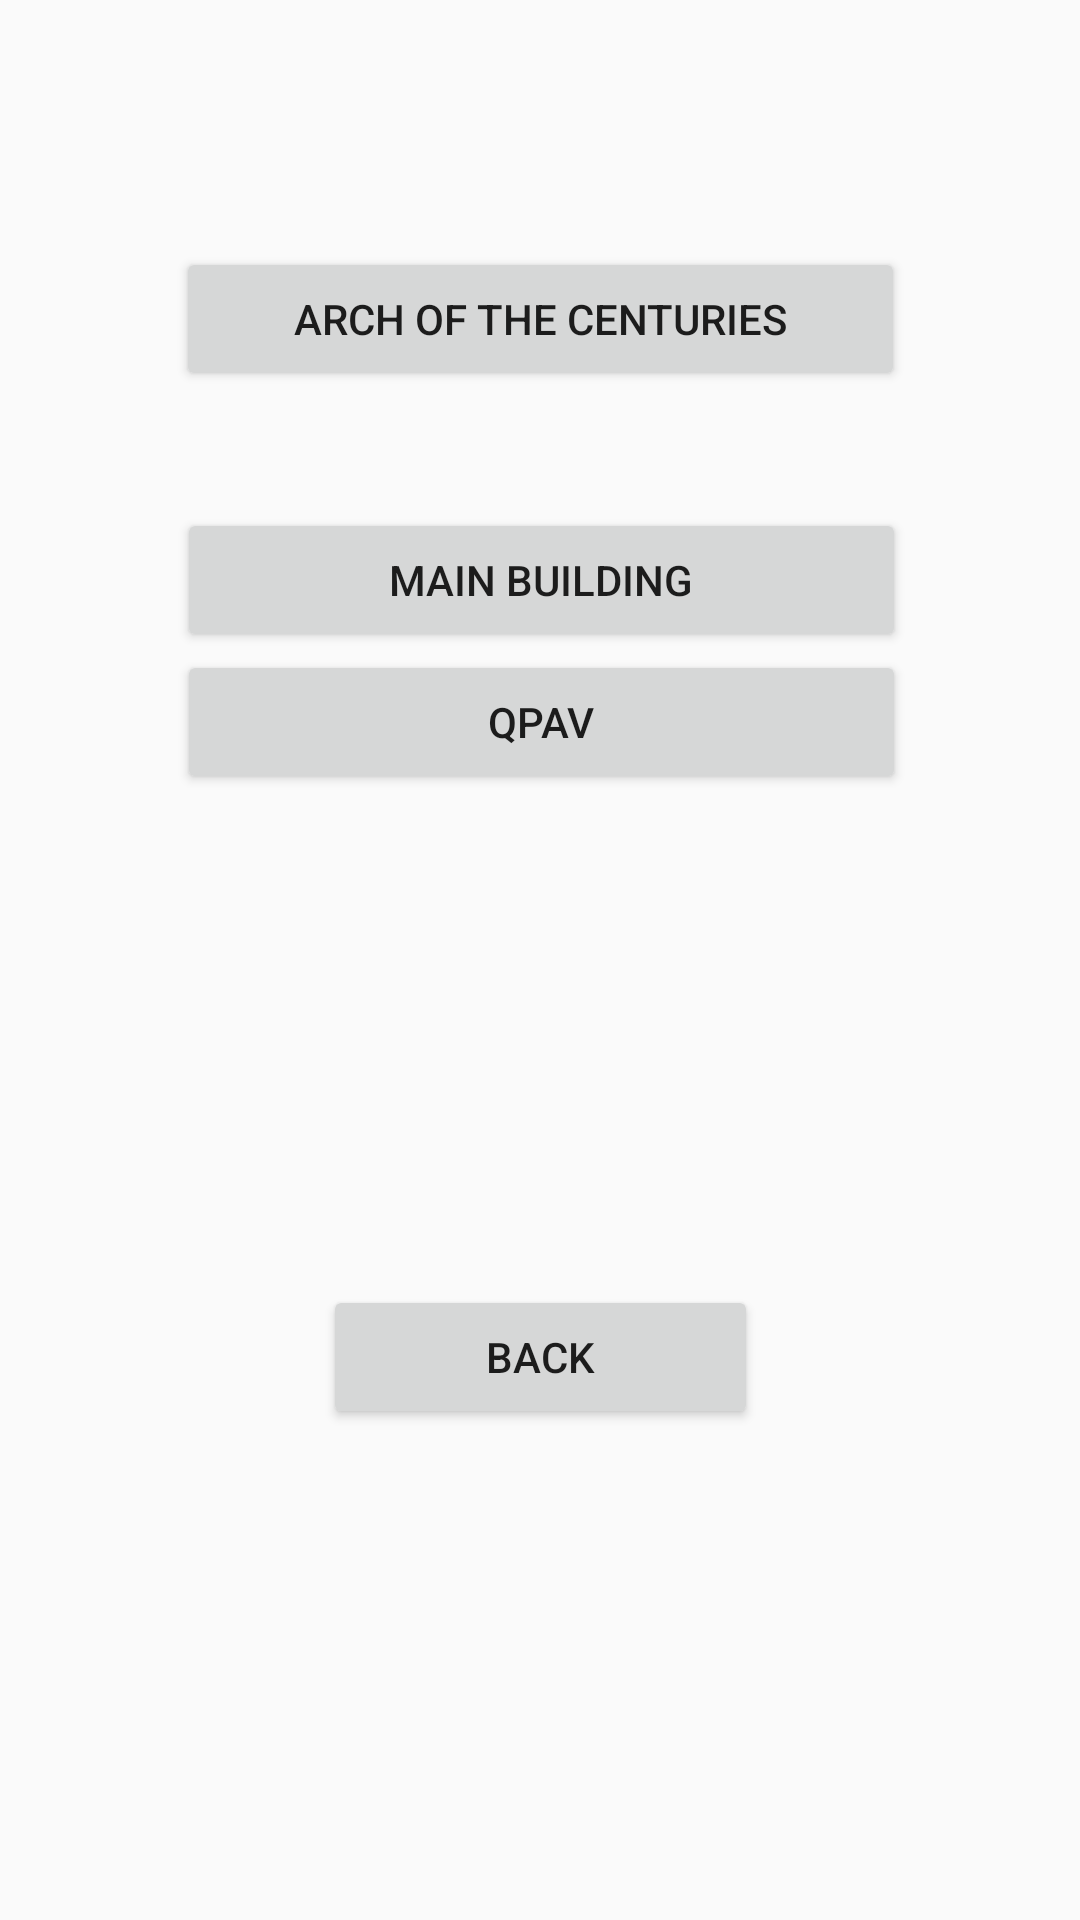

Write the Android layout XML for this screen, with the resource values it uses.
<!-- AndroidManifest.xml: application theme Theme.AppCompat.DayNight.NoActionBar -->
<!-- res/layout/activity_main2.xml -->
<?xml version="1.0" encoding="utf-8"?>
<android.support.constraint.ConstraintLayout xmlns:android="http://schemas.android.com/apk/res/android"
    xmlns:app="http://schemas.android.com/apk/res-auto"
    xmlns:tools="http://schemas.android.com/tools"
    android:layout_width="match_parent"
    android:layout_height="match_parent"
    tools:context=".Main2Activity">

    <Button
        android:id="@+id/button3"
        android:layout_width="243dp"
        android:layout_height="wrap_content"
        android:layout_marginBottom="8dp"
        android:layout_marginEnd="8dp"
        android:layout_marginLeft="8dp"
        android:layout_marginRight="8dp"
        android:layout_marginStart="8dp"
        android:layout_marginTop="8dp"
        android:onClick="onClick"
        android:text="Main Building"
        app:layout_constraintBottom_toBottomOf="parent"
        app:layout_constraintEnd_toEndOf="parent"
        app:layout_constraintHorizontal_bias="0.504"
        app:layout_constraintStart_toStartOf="parent"
        app:layout_constraintTop_toTopOf="parent"
        app:layout_constraintVertical_bias="0.28" />

    <Button
        android:id="@+id/button5"
        android:layout_width="243dp"
        android:layout_height="wrap_content"
        android:layout_marginBottom="8dp"
        android:layout_marginEnd="8dp"
        android:layout_marginLeft="8dp"
        android:layout_marginRight="8dp"
        android:layout_marginStart="8dp"
        android:layout_marginTop="208dp"
        android:onClick="onClick"
        android:text="QPAV"
        app:layout_constraintBottom_toBottomOf="parent"
        app:layout_constraintEnd_toEndOf="parent"
        app:layout_constraintHorizontal_bias="0.504"
        app:layout_constraintStart_toStartOf="parent"
        app:layout_constraintTop_toTopOf="parent"
        app:layout_constraintVertical_bias="0.023" />

    <Button
        android:id="@+id/button6"
        android:layout_width="145dp"
        android:layout_height="wrap_content"
        android:layout_marginBottom="8dp"
        android:layout_marginEnd="8dp"
        android:layout_marginLeft="8dp"
        android:layout_marginRight="8dp"
        android:layout_marginStart="8dp"
        android:layout_marginTop="8dp"
        android:onClick="onClick"
        android:text="Back"
        app:layout_constraintBottom_toBottomOf="parent"
        app:layout_constraintEnd_toEndOf="parent"
        app:layout_constraintStart_toStartOf="parent"
        app:layout_constraintTop_toBottomOf="@+id/button5" />

    <Button
        android:id="@+id/button4"
        android:layout_width="243dp"
        android:layout_height="wrap_content"
        android:layout_marginBottom="8dp"
        android:layout_marginEnd="8dp"
        android:layout_marginLeft="8dp"
        android:layout_marginRight="8dp"
        android:layout_marginStart="8dp"
        android:layout_marginTop="8dp"
        android:onClick="onClick"
        android:text="Arch of the Centuries"
        app:layout_constraintBottom_toBottomOf="parent"
        app:layout_constraintEnd_toEndOf="parent"
        app:layout_constraintStart_toStartOf="parent"
        app:layout_constraintTop_toTopOf="parent"
        app:layout_constraintVertical_bias="0.129" />
</android.support.constraint.ConstraintLayout>
<!-- resources referenced by this layout -->
<resources>

</resources>
